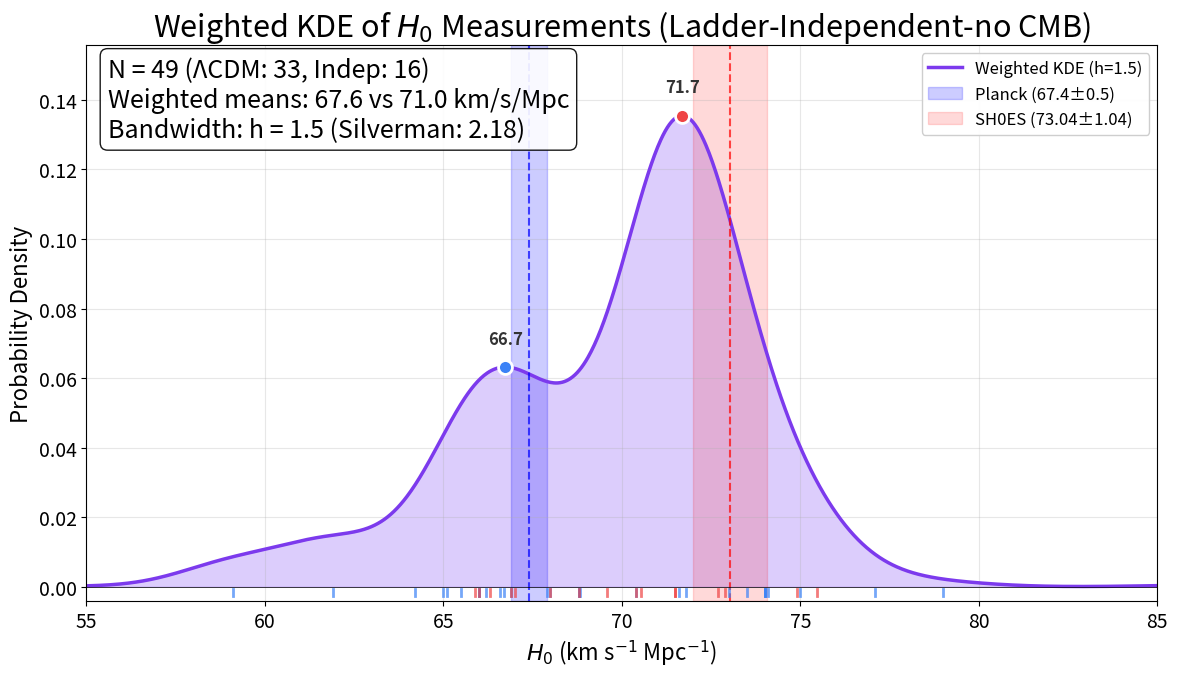

Here is the Python script that generated this plot:
import numpy as np
import matplotlib.pyplot as plt
from scipy.signal import find_peaks

# --- FONT SETTINGS ---
plt.rcParams.update({
    'font.size': 14,
    'axes.labelsize': 16,
    'axes.titlesize': 22,     
    'legend.fontsize': 12,
    'xtick.labelsize': 14,
    'ytick.labelsize': 14
})

# --- DATA ---
# Format: (H0_value, sigma) where sigma = sqrt((sigma_plus^2 + sigma_minus^2) / 2)

# ΛCDM-dependent (33 measurements)
data_lcdm = [
    (68.81, 4.67),   # Wu 2021
    (68, 7.07),      # Abbott 2021
    (77.1, 7.20),    # Shajib 2023
    (74.1, 8.0),     # Napier 2023
    (66.6, 3.72),    # Kelly 2023
    (61.9, 2.66),    # Dominguez 2023
    (65.5, 5.92),    # Gao 2023
    (59.1, 3.55),    # Liu 2023a
    (86, 50.70),     # Fung 2023
    (74, 11.18),     # Martinez 2023
    (85.4, 31.59),   # Ballard 2023
    (66.7, 5.3),     # Moresco 2023
    (68.84, 12.26),  # Alfradique 2024
    (66.2, 3.35),    # Grillo 2024
    (71.8, 8.67),    # Pascale 2024
    (73.0, 11.11),   # Hernandez 2024
    (70.4, 12.69),   # Bom 2024
    (65, 19.04),     # TDCOSMO XVI
    (68.81, 5.64),   # Gao 2024
    (66, 5.0),       # Li 2024b
    (74.0, 7.35),    # Yang 2024
    (65.1, 7.4),     # Piratova 2025
    (73.5, 2.95),    # Barua 2025
    (75, 30.0),      # Zhang 2025
    (86.18, 16.58),  # Gao 2025
    (54.6, 26.3),    # Loubser 2025
    (79, 9.0),       # Beirnaert 2025
    (74.0, 5.66),    # Bahr-Kalus 2025
    (71.6, 3.61),    # Birrer 2025
    (66.0, 4.3),     # Liu 2025
    (66.9, 9.77),    # Pierel 2025
    (64.2, 5.42),    # Paic 2025
    (67.9, 4.4),     # Oliveira
]

# Model-independent (16 measurements)
data_indep = [
    (68, 9.0),       # Kuo 2013
    (66, 6.0),       # Gao 2015
    (69.6, 5.5),     # Bulla 2022
    (65.9, 2.95),    # Zhang 2022
    (71.5, 3.77),    # Du 2023
    (75.46, 5.37),   # Palmese 2023
    (67.0, 3.6),     # Sneppen 2023
    (72.9, 2.16),    # Liu 2023b
    (72.7, 5.96),    # Gonzalez 2024
    (66.3, 3.70),    # Li 2024a
    (66.9, 7.64),    # Jaiswal 2024
    (74.9, 2.7),     # Vogl 2024
    (70.40, 6.92),   # Song 2025
    (70.55, 7.44),   # Colaco 2025
    (71.49, 0.94),   # Du 2025
    (68.8, 3.0),     # Favale 2025
]

# --- COMBINE DATA ---
all_data = data_lcdm + data_indep
values = np.array([d[0] for d in all_data])
errors = np.array([d[1] for d in all_data])
categories = ['LCDM'] * len(data_lcdm) + ['Indep'] * len(data_indep)

# --- CALCULATE WEIGHTS ---
weights = 1 / errors**2
weights_norm = weights / np.sum(weights)

# --- WEIGHTED MEANS ---
def weighted_mean(vals, errs):
    w = 1 / errs**2
    return np.sum(w * vals) / np.sum(w)

lcdm_vals = np.array([d[0] for d in data_lcdm])
lcdm_errs = np.array([d[1] for d in data_lcdm])
indep_vals = np.array([d[0] for d in data_indep])
indep_errs = np.array([d[1] for d in data_indep])

mean_lcdm = weighted_mean(lcdm_vals, lcdm_errs)
mean_indep = weighted_mean(indep_vals, indep_errs)

print(f"Weighted mean (ΛCDM):        {mean_lcdm:.2f} km/s/Mpc")
print(f"Weighted mean (Independent): {mean_indep:.2f} km/s/Mpc")
print(f"Separation:                  {abs(mean_indep - mean_lcdm):.2f} km/s/Mpc")

# --- SILVERMAN BANDWIDTH ---
def silverman_bandwidth(values, weights):
    """Calculate Silverman's rule of thumb for weighted data"""
    n_eff = (np.sum(weights))**2 / np.sum(weights**2)
    w_norm = weights / np.sum(weights)
    weighted_mean = np.sum(w_norm * values)
    weighted_var = np.sum(w_norm * (values - weighted_mean)**2)
    weighted_std = np.sqrt(weighted_var)
    
    # Weighted IQR
    sorted_idx = np.argsort(values)
    cumsum = np.cumsum(w_norm[sorted_idx])
    q25_idx = np.searchsorted(cumsum, 0.25)
    q75_idx = np.searchsorted(cumsum, 0.75)
    weighted_iqr = values[sorted_idx[min(q75_idx, len(values)-1)]] - values[sorted_idx[min(q25_idx, len(values)-1)]]
    
    h = 0.9 * min(weighted_std, weighted_iqr / 1.34) * n_eff**(-1/5)
    return h, n_eff

h_silverman, n_eff = silverman_bandwidth(values, weights)
print(f"\nSilverman bandwidth: h = {h_silverman:.2f}")
print(f"Effective sample size: n_eff = {n_eff:.1f}")

# --- KDE FUNCTION ---
def weighted_kde(x, values, weights_norm, bandwidth):
    """Calculate weighted KDE at points x"""
    density = np.zeros_like(x)
    for i, (val, w) in enumerate(zip(values, weights_norm)):
        density += w * np.exp(-0.5 * ((x - val) / bandwidth)**2) / (bandwidth * np.sqrt(2 * np.pi))
    return density

# --- PLOTTING ---
# Choose bandwidth (adjust as needed)
bandwidth = 1.5  # Below Silverman to reveal bimodal structure

x = np.linspace(55, 85, 1000)
density = weighted_kde(x, values, weights_norm, bandwidth)

fig, ax = plt.subplots(figsize=(12, 7))

# Create color gradient for fill
from matplotlib.colors import LinearSegmentedColormap
colors_gradient = ['#3b82f6', '#8b5cf6', '#ef4444']
n_segments = len(x) - 1

# Plot filled area with gradient effect (approximate)
ax.fill_between(x, density, alpha=0.3, color='#8b5cf6')
ax.plot(x, density, color='#7c3aed', linewidth=2.5, label=f'Weighted KDE (h={bandwidth})')

# Reference bands
# Planck
planck_mean, planck_err = 67.4, 0.5
ax.axvspan(planck_mean - planck_err, planck_mean + planck_err, 
           alpha=0.2, color='blue', label=f'Planck ({planck_mean}±{planck_err})')
ax.axvline(planck_mean, color='blue', linestyle='--', linewidth=1.5, alpha=0.7)

# SH0ES
shoes_mean, shoes_err = 73.04, 1.04
ax.axvspan(shoes_mean - shoes_err, shoes_mean + shoes_err, 
           alpha=0.15, color='red', label=f'SH0ES ({shoes_mean}±{shoes_err})')
ax.axvline(shoes_mean, color='red', linestyle='--', linewidth=1.5, alpha=0.7)

# Find and mark peaks
peaks_idx, properties = find_peaks(density, height=max(density)*0.1, distance=20)
peaks_x = x[peaks_idx]
peaks_y = density[peaks_idx]

# Sort peaks by height
sorted_peaks = sorted(zip(peaks_x, peaks_y), key=lambda p: -p[1])[:3]

for i, (px, py) in enumerate(sorted_peaks):
    color = '#3b82f6' if px < 69 else '#ef4444'
    ax.plot(px, py, 'o', markersize=10, color=color, markeredgecolor='white', 
            markeredgewidth=2, zorder=5)
    ax.annotate(f'{px:.1f}', xy=(px, py), xytext=(px, py + max(density)*0.05),
                fontsize=12, fontweight='bold', ha='center', color='#333')

# Data ticks at bottom
for i, (val, cat) in enumerate(zip(values, categories)):
    color = '#3b82f6' if cat == 'LCDM' else '#ef4444'
    ax.plot([val, val], [-max(density)*0.02, -max(density)*0.005], 
            color=color, linewidth=2, alpha=0.7)

# Labels and formatting
ax.set_xlabel(r'$H_0$ (km s$^{-1}$ Mpc$^{-1}$)')
ax.set_ylabel('Probability Density')
ax.set_title(r'Weighted KDE of $H_0$ Measurements (Ladder-Independent-no CMB)')
ax.set_xlim(55, 85)
ax.set_ylim(-max(density)*0.03, max(density)*1.15)

# Legend
ax.legend(loc='upper right', framealpha=0.95)

# Add info text - fontsize increased by 50% (14 -> 18)
info_text = (f'N = {len(values)} (ΛCDM: {len(data_lcdm)}, Indep: {len(data_indep)})\n'
             f'Weighted means: {mean_lcdm:.1f} vs {mean_indep:.1f} km/s/Mpc\n'
             f'Bandwidth: h = {bandwidth} (Silverman: {h_silverman:.2f})')
ax.text(0.02, 0.98, info_text, transform=ax.transAxes, fontsize=18,
        verticalalignment='top', bbox=dict(boxstyle='round', facecolor='white', alpha=0.9))

# Grid
ax.grid(True, alpha=0.3)
ax.axhline(y=0, color='black', linewidth=0.5)

plt.tight_layout()
plt.savefig('h0_weighted_kde.png', dpi=300, bbox_inches='tight')
plt.savefig('h0_weighted_kde.pdf', bbox_inches='tight')
plt.show()

# --- PRINT SUMMARY ---
print(f"\n{'='*60}")
print("SUMMARY")
print('='*60)
print(f"Bandwidth used: h = {bandwidth}")
print(f"Silverman optimal: h = {h_silverman:.2f}")
print(f"Reduction from optimal: {(h_silverman - bandwidth)/h_silverman*100:.0f}%")
print(f"\nPeaks found at: {[f'{p[0]:.1f}' for p in sorted_peaks]}")
print(f"Number of peaks: {len(sorted_peaks)}")
if len(sorted_peaks) >= 2:
    print(f"\n✓ BIMODAL distribution detected")
else:
    print(f"\n✗ Unimodal distribution")
